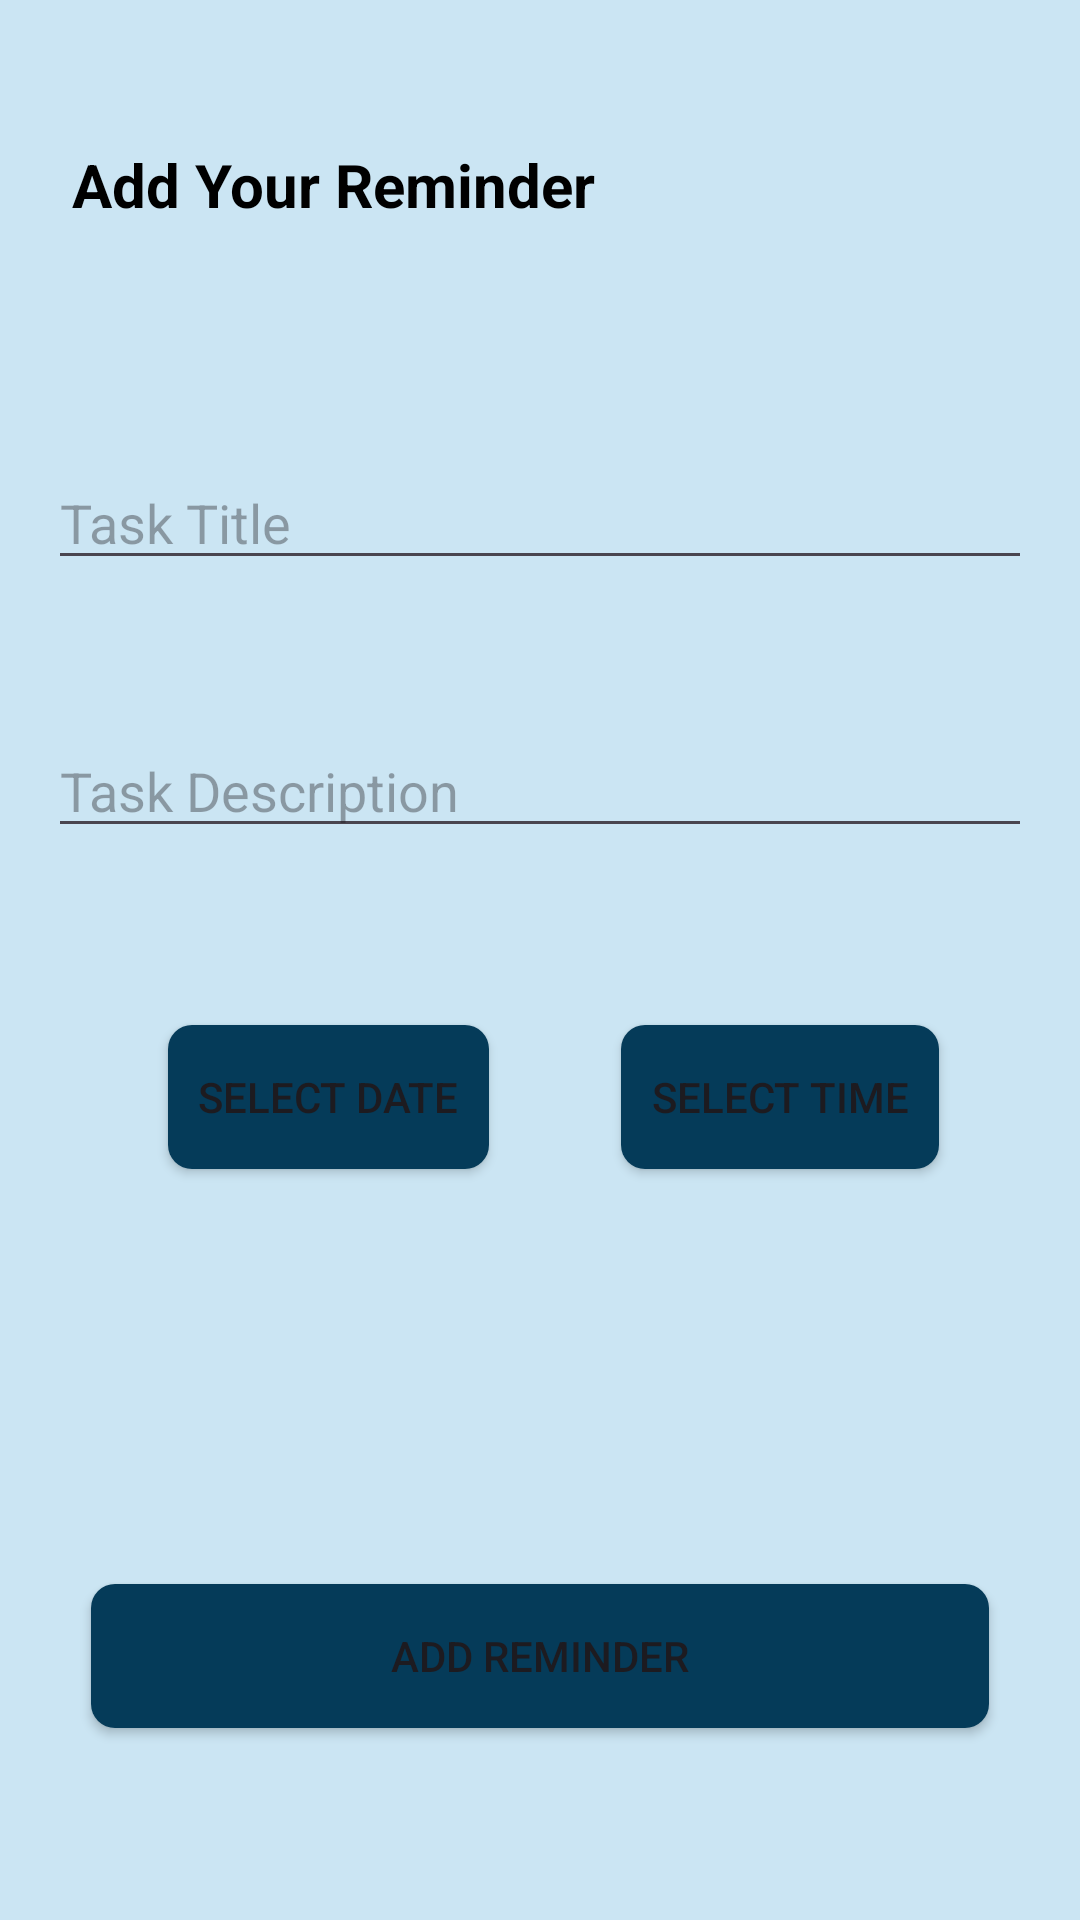

Write the Android layout XML for this screen, with the resource values it uses.
<!-- AndroidManifest.xml: application theme Theme.Dootz -->
<!-- res/layout/activity_add_reminder.xml -->
<?xml version="1.0" encoding="utf-8"?>
<androidx.constraintlayout.widget.ConstraintLayout xmlns:android="http://schemas.android.com/apk/res/android"
    xmlns:app="http://schemas.android.com/apk/res-auto"
    xmlns:tools="http://schemas.android.com/tools"
    android:layout_width="match_parent"
    android:layout_height="match_parent"
    android:orientation="vertical"
    android:padding="16dp"
    android:background="#cbe5f3">

    <TextView
        android:id="@+id/textView"
        android:layout_width="wrap_content"
        android:layout_height="wrap_content"
        android:layout_marginStart="8dp"
        android:layout_marginTop="32dp"
        android:text="@string/addrem"
        android:textColor="@color/black"
        android:textSize="20sp"
        android:textStyle="bold"
        app:layout_constraintStart_toStartOf="parent"
        app:layout_constraintTop_toTopOf="parent" />

    <EditText
        android:id="@+id/etTitle"
        android:layout_width="match_parent"
        android:layout_height="wrap_content"
        android:layout_marginTop="136dp"
        android:hint="Task Title"
        app:layout_constraintEnd_toEndOf="parent"
        app:layout_constraintHorizontal_bias="0.0"
        android:textColor="@color/black"
        app:layout_constraintStart_toStartOf="parent"
        app:layout_constraintTop_toTopOf="parent" />

    <EditText
        android:id="@+id/etDescription"
        android:layout_width="match_parent"
        android:layout_height="wrap_content"
        android:layout_marginTop="48dp"
        android:hint="Task Description"
        android:textColor="@color/black"
        app:layout_constraintEnd_toEndOf="parent"
        app:layout_constraintHorizontal_bias="0.0"
        app:layout_constraintStart_toStartOf="parent"
        app:layout_constraintTop_toBottomOf="@+id/etTitle" />

    <Button
        android:id="@+id/btnSelectDate"
        android:layout_width="wrap_content"
        android:layout_height="wrap_content"
        android:text="Select Date"
        android:background="@drawable/button_custom_background"
        app:layout_constraintBottom_toBottomOf="parent"
        app:layout_constraintEnd_toEndOf="parent"
        app:layout_constraintHorizontal_bias="0.181"
        app:layout_constraintStart_toStartOf="parent"
        app:layout_constraintTop_toBottomOf="@+id/etDescription"
        app:layout_constraintVertical_bias="0.201"
        android:shape="rectangle" />

    <Button
        android:id="@+id/btnSelectTime"
        android:layout_width="wrap_content"
        android:layout_height="wrap_content"
        android:layout_marginStart="44dp"
        android:text="Select Time"
        android:background="@drawable/button_custom_background"
        app:layout_constraintBottom_toBottomOf="parent"
        app:layout_constraintStart_toEndOf="@+id/btnSelectDate"
        app:layout_constraintTop_toBottomOf="@+id/etDescription"
        app:layout_constraintVertical_bias="0.201"
        android:shape="rectangle" />

    <Button
        android:id="@+id/btnAddReminder"
        android:layout_width="wrap_content"
        android:layout_height="wrap_content"
        android:layout_marginBottom="48dp"
        android:text="Add Reminder"
        android:background="@drawable/button_custom_background"
        app:layout_constraintBottom_toBottomOf="parent"
        app:layout_constraintEnd_toEndOf="parent"
        app:layout_constraintStart_toStartOf="parent"
        android:shape="rectangle"
        android:paddingRight="100dp"
        android:paddingLeft="100dp"/>
</androidx.constraintlayout.widget.ConstraintLayout>
<!-- resources referenced by this layout -->
<resources>
  <color name="black">#FF000000</color>
  <!-- drawable button_custom_background (drawable) -->
  <?xml version="1.0" encoding="utf-8"?>
  <shape xmlns:android="http://schemas.android.com/apk/res/android">
      <solid android:color="@color/blue"/>
      <corners android:radius="8dp"/>
      <padding
          android:left="10dp"
          android:top="10dp"
          android:right="10dp"
          android:bottom="10dp"/>
  </shape>
  <string name="addrem">Add Your Reminder</string>
  <style name="Theme.Dootz" parent="Base.Theme.Dootz" />
  <color name="blue">#053B59</color>
  <style name="Base.Theme.Dootz" parent="Theme.Material3.DayNight.NoActionBar">
          <item name="colorPrimary">@color/blue</item>
  
      </style>
</resources>
